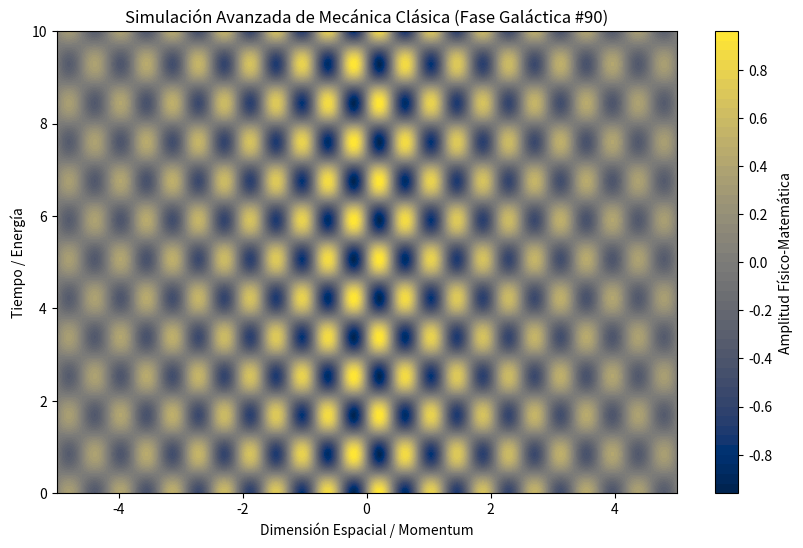

The script that saved this image:
%matplotlib inline
# Simulación Galáctica: Mecánica Clásica - Variante 90
import numpy as np
import matplotlib.pyplot as plt

# Parámetros Físicos Aleatorios
param_1 = 7.519
param_2 = 3.721
param_3 = 0.228

t = np.linspace(0, 10, 500)
x = np.linspace(-5, 5, 500)
X, T = np.meshgrid(x, t)

# Ecuación Base (Avanzada)
Z = np.sin(X * param_1) * np.cos(T * param_2) * np.exp(-np.abs(X) * param_3)

plt.figure(figsize=(10, 6))
plt.contourf(X, T, Z, 50, cmap='cividis')
plt.colorbar(label='Amplitud Físico-Matemática')
plt.title(r'Simulación Avanzada de Mecánica Clásica (Fase Galáctica #90)')
plt.xlabel('Dimensión Espacial / Momentum')
plt.ylabel('Tiempo / Energía')
plt.show()
